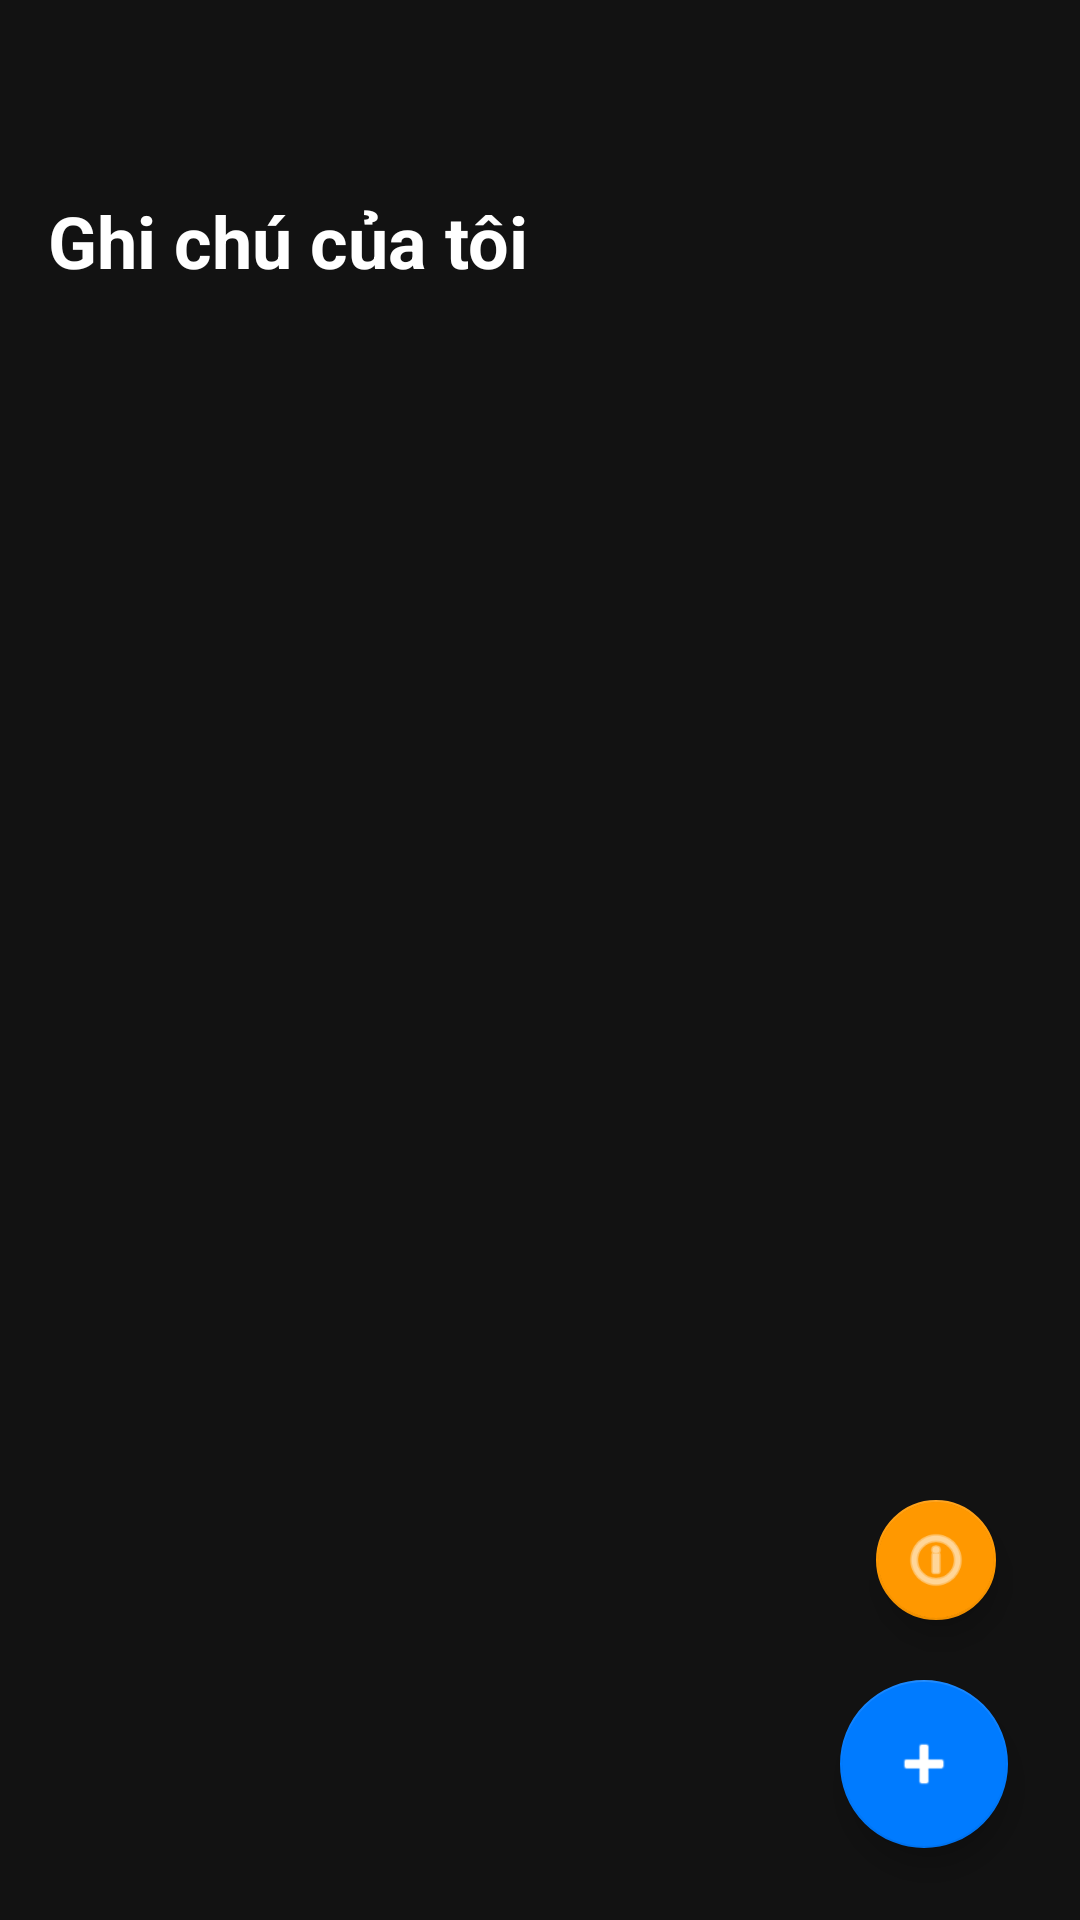

Layout XML and referenced resources for this Android screen:
<!-- AndroidManifest.xml: application theme AppTheme.Vault -->
<!-- res/layout/activity_main.xml -->
<?xml version="1.0" encoding="utf-8"?>
<androidx.constraintlayout.widget.ConstraintLayout xmlns:android="http://schemas.android.com/apk/res/android"
    xmlns:app="http://schemas.android.com/apk/res-auto"
    xmlns:tools="http://schemas.android.com/tools"
    android:layout_width="match_parent"
    android:layout_height="match_parent"
    android:background="#121212">

    <androidx.appcompat.widget.Toolbar
        android:id="@+id/toolbar"
        android:layout_width="match_parent"
        android:layout_height="?attr/actionBarSize"
        android:background="#121212"
        app:titleTextColor="#FFFFFF"
        app:layout_constraintTop_toTopOf="parent"
        app:layout_constraintStart_toStartOf="parent" />

    <TextView
        android:id="@+id/text_title"
        android:layout_width="wrap_content"
        android:layout_height="wrap_content"
        android:layout_marginStart="16dp"
        android:layout_marginTop="8dp"
        android:text="Ghi chú của tôi"
        android:textColor="#FFFFFF"
        android:textSize="24sp"
        android:textStyle="bold"
        app:layout_constraintStart_toStartOf="parent"
        app:layout_constraintTop_toBottomOf="@id/toolbar" />

    <androidx.recyclerview.widget.RecyclerView
        android:id="@+id/recycler_view_notes"
        android:layout_width="0dp"
        android:layout_height="0dp"
        android:layout_marginTop="16dp"
        app:layout_constraintBottom_toBottomOf="parent"
        app:layout_constraintEnd_toEndOf="parent"
        app:layout_constraintStart_toStartOf="parent"
        app:layout_constraintTop_toBottomOf="@id/text_title"
        tools:listitem="@layout/item_note" />

    <com.google.android.material.floatingactionbutton.FloatingActionButton
        android:id="@+id/fab_ai_logs"
        android:layout_width="wrap_content"
        android:layout_height="wrap_content"
        android:layout_marginEnd="24dp"
        android:layout_marginBottom="16dp"
        android:contentDescription="Xem AI Logs"
        android:src="@android:drawable/ic_menu_info_details"
        app:layout_constraintBottom_toTopOf="@id/fab_add_note"
        app:layout_constraintEnd_toEndOf="parent"
        app:backgroundTint="#FF9800"
        app:fabSize="mini"
        app:tint="#FFFFFF" />

    <com.google.android.material.floatingactionbutton.FloatingActionButton
        android:id="@+id/fab_add_note"
        android:layout_width="wrap_content"
        android:layout_height="wrap_content"
        android:layout_margin="24dp"
        android:contentDescription="Thêm ghi chú"
        android:src="@android:drawable/ic_input_add"
        app:layout_constraintBottom_toBottomOf="parent"
        app:layout_constraintEnd_toEndOf="parent"
        app:backgroundTint="#007BFF"
        app:tint="#FFFFFF" />

</androidx.constraintlayout.widget.ConstraintLayout>
<!-- res/layout/item_note.xml (included above) -->
<?xml version="1.0" encoding="utf-8"?>
<androidx.cardview.widget.CardView xmlns:android="http://schemas.android.com/apk/res/android"
    xmlns:app="http://schemas.android.com/apk/res-auto"
    android:layout_width="match_parent"
    android:layout_height="wrap_content"
    android:layout_margin="8dp"
    app:cardCornerRadius="8dp"
    app:cardElevation="4dp"
    app:cardBackgroundColor="#1E1E1E">

    <LinearLayout
        android:layout_width="match_parent"
        android:layout_height="wrap_content"
        android:orientation="vertical"
        android:padding="16dp">

        <LinearLayout
            android:layout_width="match_parent"
            android:layout_height="wrap_content"
            android:orientation="horizontal">

            <TextView
                android:id="@+id/text_note_id"
                android:layout_width="wrap_content"
                android:layout_height="wrap_content"
                android:textColor="#2196F3"
                android:textSize="12sp"
                android:textStyle="bold"
                android:layout_marginEnd="8dp"
                android:text="#001" />

            <TextView
                android:id="@+id/text_note_title"
                android:layout_width="0dp"
                android:layout_height="wrap_content"
                android:layout_weight="1"
                android:textColor="#FFFFFF"
                android:textSize="18sp"
                android:textStyle="bold"
                android:ellipsize="end"
                android:maxLines="1" />
        </LinearLayout>

        <TextView
            android:id="@+id/text_note_content"
            android:layout_width="match_parent"
            android:layout_height="wrap_content"
            android:layout_marginTop="4dp"
            android:textColor="#BBBBBB"
            android:textSize="14sp"
            android:ellipsize="end"
            android:maxLines="2" />

        <TextView
            android:id="@+id/text_note_timestamp"
            android:layout_width="match_parent"
            android:layout_height="wrap_content"
            android:layout_marginTop="8dp"
            android:gravity="end"
            android:textColor="#888888"
            android:textSize="12sp" />
    </LinearLayout>
</androidx.cardview.widget.CardView>
<!-- resources referenced by this layout -->
<resources>
  <style name="AppTheme.Vault" parent="Theme.MaterialComponents.DayNight.NoActionBar">
          <item name="colorPrimary">#007BFF</item>
          <item name="colorPrimaryDark">#0056b3</item>
          <item name="colorAccent">#007BFF</item>
          <item name="android:windowBackground">#121212</item>
      </style>
</resources>
